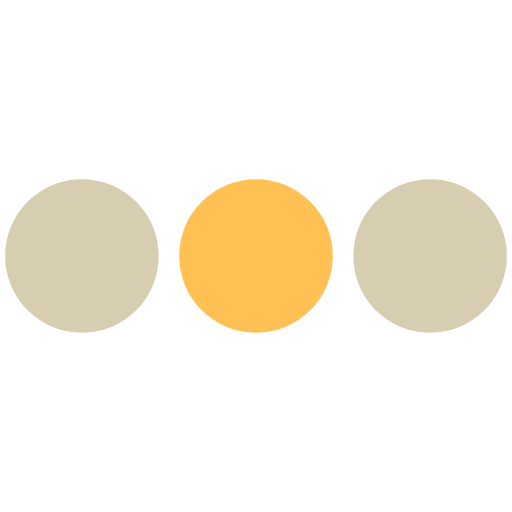
t = 0.00 s
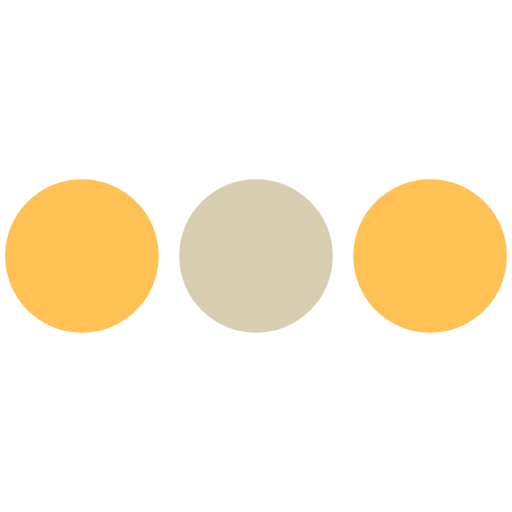
t = 0.19 s
t = 0.41 s: frame unchanged from t = 0.00 s, image omitted
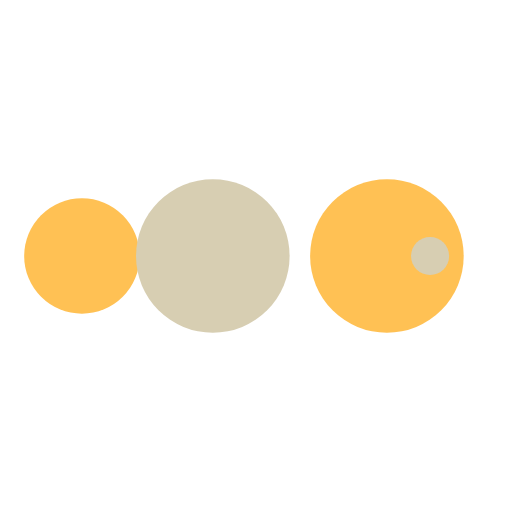
t = 0.59 s
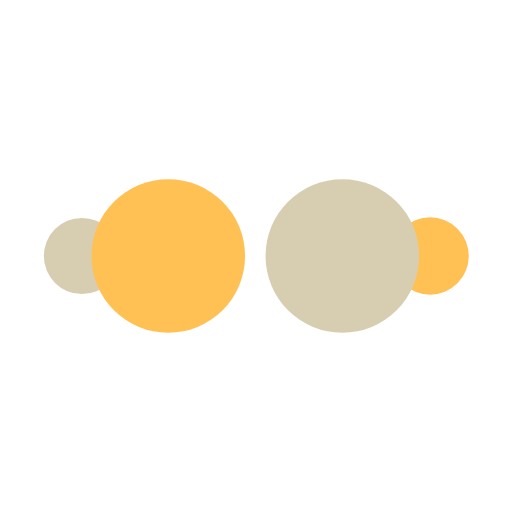
t = 0.81 s
t = 1.00 s: frame unchanged from t = 0.00 s, image omitted

The animated SVG that drew these frames (rendered in a browser with its animation timeline set to each time). Animation: 50 SMIL elements (animate=50); one cycle of 1.00 s.

<?xml version="1.0" encoding="utf-8"?><svg width='30px' height='30px' xmlns="http://www.w3.org/2000/svg" viewBox="0 0 100 100" preserveAspectRatio="xMidYMid" class="uil-ellipsis"><circle cx="16" cy="50" r="15" fill="#ffc154" transform="rotate(0 50 50)"><animate id="anir11" attributeName="r" from="0" to="15" begin="0s;anir14.end" dur="0.125s" fill="freeze"></animate><animate id="anir12" attributeName="r" from="15" to="15" begin="anir11.end" dur="0.625s" fill="freeze"></animate><animate id="anir13" attributeName="r" from="15" to="0" begin="anir12.end" dur="0.125s" fill="freeze"></animate><animate id="anir14" attributeName="r" from="0" to="0" begin="anir13.end" dur="0.125s" fill="freeze"></animate><animate id="anix11" attributeName="cx" from="16" to="16" begin="0s;anix18.end" dur="0.125s" fill="freeze"></animate><animate id="anix12" attributeName="cx" from="16" to="16" begin="anix11.end" dur="0.125s" fill="freeze"></animate><animate id="anix13" attributeName="cx" from="16" to="50" begin="anix12.end" dur="0.125s" fill="freeze"></animate><animate id="anix14" attributeName="cx" from="50" to="50" begin="anix13.end" dur="0.125s" fill="freeze"></animate><animate id="anix15" attributeName="cx" from="50" to="84" begin="anix14.end" dur="0.125s" fill="freeze"></animate><animate id="anix16" attributeName="cx" from="84" to="84" begin="anix15.end" dur="0.125s" fill="freeze"></animate><animate id="anix17" attributeName="cx" from="84" to="84" begin="anix16.end" dur="0.125s" fill="freeze"></animate><animate id="anix18" attributeName="cx" from="84" to="16" begin="anix17.end" dur="0.125s" fill="freeze"></animate></circle><circle cx="50" cy="50" r="15" fill="#d7ceb2" transform="rotate(0 50 50)"><animate id="anir21" attributeName="r" from="15" to="15" begin="0s;anir25.end" dur="0.5s" fill="freeze"></animate><animate id="anir22" attributeName="r" from="15" to="0" begin="anir21.end" dur="0.125s" fill="freeze"></animate><animate id="anir23" attributeName="r" from="0" to="0" begin="anir22.end" dur="0.125s" fill="freeze"></animate><animate id="anir24" attributeName="r" from="0" to="15" begin="anir23.end" dur="0.125s" fill="freeze"></animate><animate id="anir25" attributeName="r" from="15" to="15" begin="anir24.end" dur="0.125s" fill="freeze"></animate><animate id="anix21" attributeName="cx" from="16" to="50" begin="0s;anix28.end" dur="0.125s" fill="freeze"></animate><animate id="anix22" attributeName="cx" from="50" to="50" begin="anix21.end" dur="0.125s" fill="freeze"></animate><animate id="anix23" attributeName="cx" from="50" to="84" begin="anix22.end" dur="0.125s" fill="freeze"></animate><animate id="anix24" attributeName="cx" from="84" to="84" begin="anix23.end" dur="0.125s" fill="freeze"></animate><animate id="anix25" attributeName="cx" from="84" to="84" begin="anix24.end" dur="0.125s" fill="freeze"></animate><animate id="anix26" attributeName="cx" from="84" to="16" begin="anix25.end" dur="0.125s" fill="freeze"></animate><animate id="anix27" attributeName="cx" from="16" to="16" begin="anix26.end" dur="0.125s" fill="freeze"></animate><animate id="anix28" attributeName="cx" from="16" to="16" begin="anix27.end" dur="0.125s" fill="freeze"></animate></circle><circle cx="84" cy="50" r="15" fill="#ffc154" transform="rotate(0 50 50)"><animate id="anir31" attributeName="r" from="15" to="15" begin="0s;anir35.end" dur="0.25s" fill="freeze"></animate><animate id="anir32" attributeName="r" from="15" to="0" begin="anir31.end" dur="0.125s" fill="freeze"></animate><animate id="anir33" attributeName="r" from="0" to="0" begin="anir32.end" dur="0.125s" fill="freeze"></animate><animate id="anir34" attributeName="r" from="0" to="15" begin="anir33.end" dur="0.125s" fill="freeze"></animate><animate id="anir35" attributeName="r" from="15" to="15" begin="anir34.end" dur="0.375s" fill="freeze"></animate><animate id="anix31" attributeName="cx" from="50" to="84" begin="0s;anix38.end" dur="0.125s" fill="freeze"></animate><animate id="anix32" attributeName="cx" from="84" to="84" begin="anix31.end" dur="0.125s" fill="freeze"></animate><animate id="anix33" attributeName="cx" from="84" to="84" begin="anix32.end" dur="0.125s" fill="freeze"></animate><animate id="anix34" attributeName="cx" from="84" to="16" begin="anix33.end" dur="0.125s" fill="freeze"></animate><animate id="anix35" attributeName="cx" from="16" to="16" begin="anix34.end" dur="0.125s" fill="freeze"></animate><animate id="anix36" attributeName="cx" from="16" to="16" begin="anix35.end" dur="0.125s" fill="freeze"></animate><animate id="anix37" attributeName="cx" from="16" to="50" begin="anix36.end" dur="0.125s" fill="freeze"></animate><animate id="anix38" attributeName="cx" from="50" to="50" begin="anix37.end" dur="0.125s" fill="freeze"></animate></circle><circle cx="84" cy="50" r="15" fill="#d7ceb2" transform="rotate(0 50 50)"><animate id="anir41" attributeName="r" from="15" to="0" begin="0s;anir44.end" dur="0.125s" fill="freeze"></animate><animate id="anir42" attributeName="r" from="0" to="0" begin="anir41.end" dur="0.125s" fill="freeze"></animate><animate id="anir43" attributeName="r" from="0" to="15" begin="anir42.end" dur="0.125s" fill="freeze"></animate><animate id="anir44" attributeName="r" from="15" to="15" begin="anir43.end" dur="0.625s" fill="freeze"></animate><animate id="anix41" attributeName="cx" from="84" to="84" begin="0s;anix48.end" dur="0.125s" fill="freeze"></animate><animate id="anix42" attributeName="cx" from="84" to="16" begin="anix41.end" dur="0.125s" fill="freeze"></animate><animate id="anix43" attributeName="cx" from="16" to="16" begin="anix42.end" dur="0.125s" fill="freeze"></animate><animate id="anix44" attributeName="cx" from="16" to="16" begin="anix43.end" dur="0.125s" fill="freeze"></animate><animate id="anix45" attributeName="cx" from="16" to="50" begin="anix44.end" dur="0.125s" fill="freeze"></animate><animate id="anix46" attributeName="cx" from="50" to="50" begin="anix45.end" dur="0.125s" fill="freeze"></animate><animate id="anix47" attributeName="cx" from="50" to="84" begin="anix46.end" dur="0.125s" fill="freeze"></animate><animate id="anix48" attributeName="cx" from="84" to="84" begin="anix47.end" dur="0.125s" fill="freeze"></animate></circle></svg>
